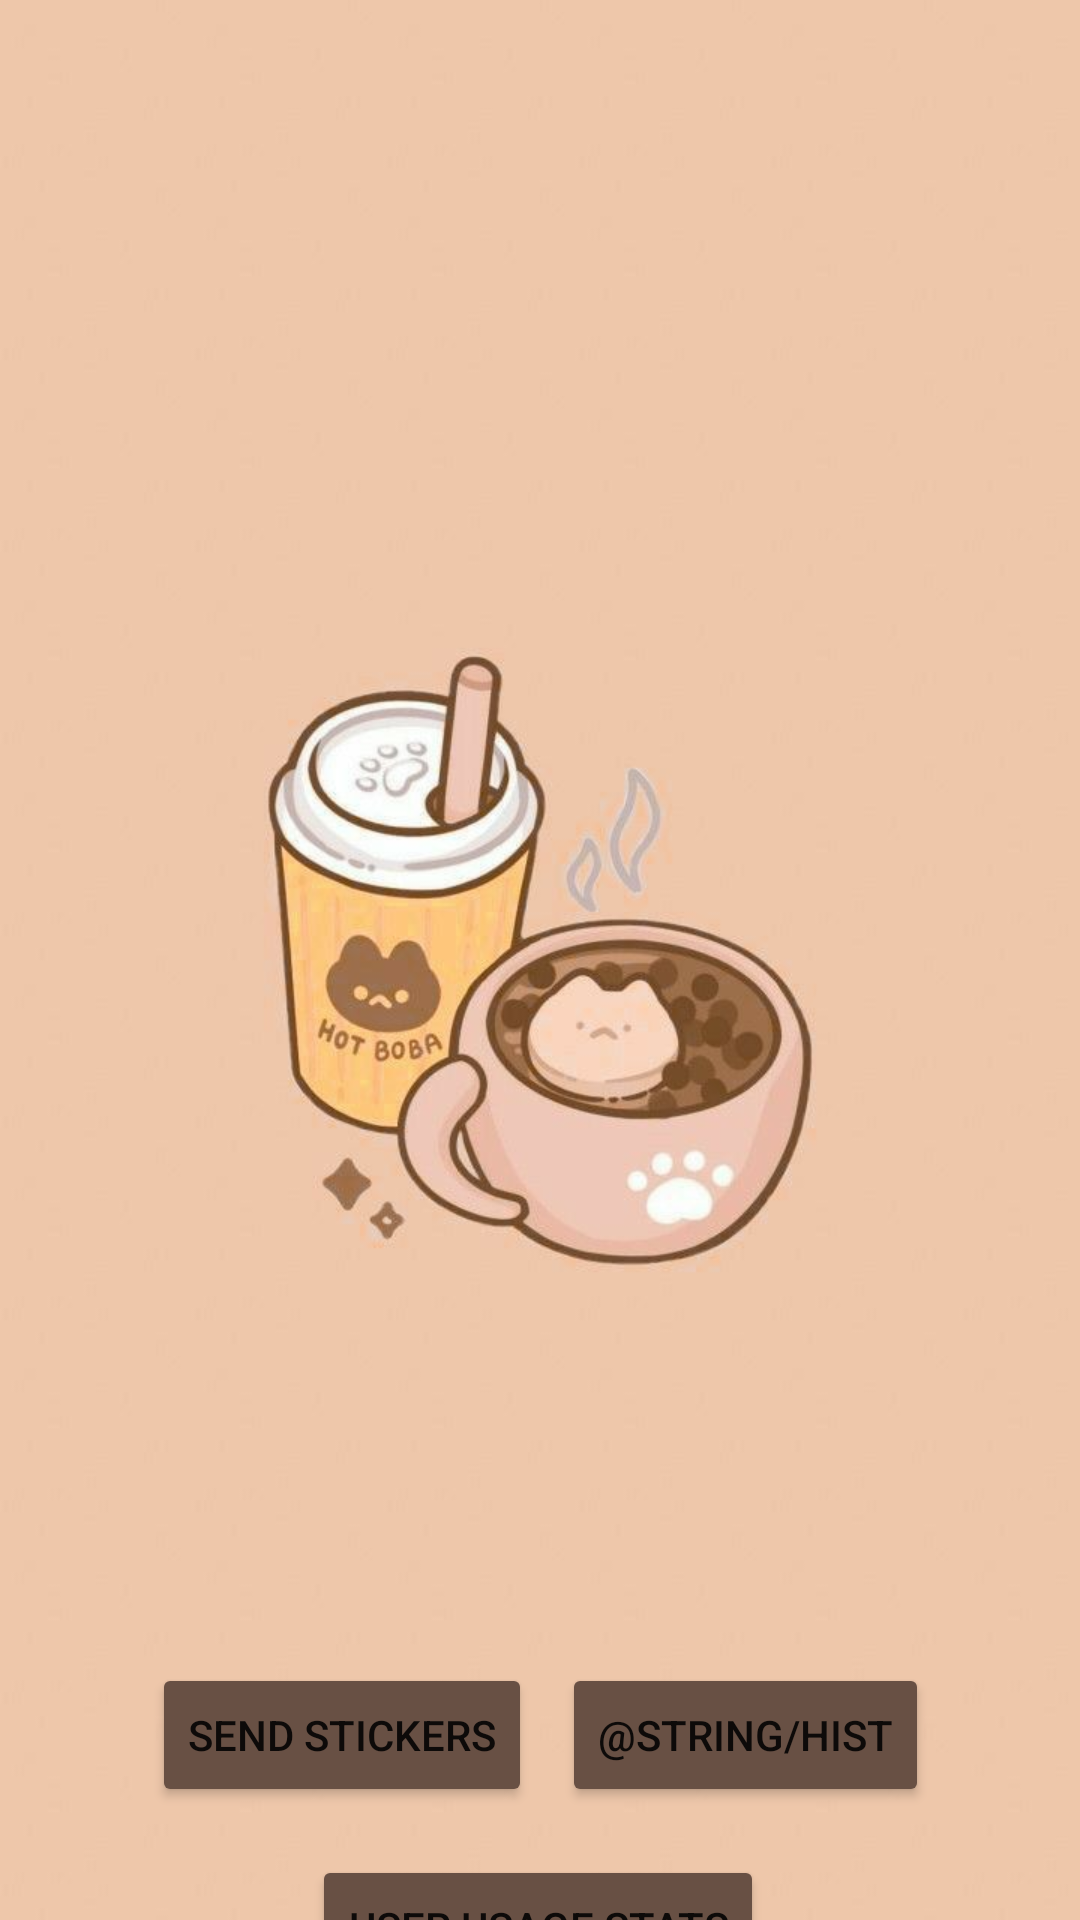

Layout XML and referenced resources for this Android screen:
<!-- AndroidManifest.xml: application theme Theme.NUMADSU22_A8 -->
<!-- res/layout/home_page_activity.xml -->
<?xml version="1.0" encoding="utf-8"?>
<androidx.constraintlayout.widget.ConstraintLayout xmlns:android="http://schemas.android.com/apk/res/android"
    xmlns:app="http://schemas.android.com/apk/res-auto"
    xmlns:tools="http://schemas.android.com/tools"
    android:layout_width="match_parent"
    android:layout_height="match_parent"
    tools:context=".MainActivity"
    android:background="@drawable/background2">

    <androidx.recyclerview.widget.RecyclerView
        android:id="@+id/recyclerView"
        android:layout_width="204dp"
        android:layout_height="533dp"
        android:padding="5dp"
        app:layout_constraintBottom_toBottomOf="parent"
        app:layout_constraintEnd_toEndOf="parent"
        app:layout_constraintHeight_percent=".875"
        app:layout_constraintHorizontal_bias="0.0"
        app:layout_constraintStart_toStartOf="parent"
        app:layout_constraintTop_toTopOf="parent"
        app:layout_constraintVertical_bias="0.0"
        tools:ignore="MissingConstraints" />

    <androidx.recyclerview.widget.RecyclerView
        android:id="@+id/recyclerViewSticker"
        android:layout_width="208dp"
        android:layout_height="533dp"
        app:layout_constraintBottom_toBottomOf="parent"
        app:layout_constraintEnd_toEndOf="parent"
        app:layout_constraintHorizontal_bias="0.987"
        app:layout_constraintStart_toEndOf="@+id/recyclerView"
        app:layout_constraintTop_toTopOf="parent"
        app:layout_constraintVertical_bias="0.0" />

    <LinearLayout
        android:id="@+id/button_container"
        android:layout_width="wrap_content"
        android:layout_height="0dp"
        android:gravity="center"
        app:layout_constraintBottom_toBottomOf="parent"
        app:layout_constraintEnd_toEndOf="parent"
        app:layout_constraintHeight_percent=".125"
        app:layout_constraintStart_toStartOf="parent"
        app:layout_constraintTop_toBottomOf="@id/recyclerView"
        app:layout_constraintVertical_bias="0.196">

        <Button
            android:id="@+id/sendSticker"
            android:layout_width="wrap_content"
            android:layout_height="wrap_content"
            android:backgroundTint="#685044"
            android:clickable="true"
            android:text="@string/send"
            app:layout_constraintBottom_toBottomOf="parent"
            app:layout_constraintEnd_toEndOf="parent"
            app:layout_constraintStart_toEndOf="@id/history"
            app:layout_constraintTop_toBottomOf="@+id/recyclerView"
            app:layout_constraintVertical_bias="1.0" />

        <Button
            android:id="@+id/history"
            android:layout_width="wrap_content"
            android:layout_height="wrap_content"
            android:layout_marginLeft="10dp"
            android:backgroundTint="#685044"
            android:text="@string/hist"
            app:layout_constraintBottom_toBottomOf="parent"
            app:layout_constraintEnd_toStartOf="@id/sendSticker"
            app:layout_constraintStart_toStartOf="parent"
            app:layout_constraintTop_toBottomOf="@+id/recyclerView" />

    </LinearLayout>

    <Button
        android:id="@+id/stat"
        android:layout_width="wrap_content"
        android:layout_height="wrap_content"
        android:backgroundTint="#685044"
        android:text="@string/stat"
        app:layout_constraintBottom_toBottomOf="parent"
        app:layout_constraintEnd_toEndOf="parent"
        app:layout_constraintHorizontal_bias="0.497"
        app:layout_constraintStart_toStartOf="parent"
        app:layout_constraintTop_toBottomOf="@+id/button_container"
        app:layout_constraintVertical_bias="0.0" />
</androidx.constraintlayout.widget.ConstraintLayout>
<!-- resources referenced by this layout -->
<resources>
  <!-- drawable background2: png bitmap (drawable, 29069 bytes) -->
  <string name="send">Send Stickers</string>
  <string name="stat">User Usage Stats</string>
  <style name="Theme.NUMADSU22_A8" parent="Theme.MaterialComponents.DayNight.DarkActionBar">
          
          <item name="colorPrimary">@color/purple_500</item>
          <item name="colorPrimaryVariant">@color/purple_700</item>
          <item name="colorOnPrimary">@color/white</item>
          
          <item name="colorSecondary">@color/teal_200</item>
          <item name="colorSecondaryVariant">@color/teal_700</item>
          <item name="colorOnSecondary">@color/black</item>
          
          <item name="android:statusBarColor" tools:targetApi="l">?attr/colorPrimaryVariant</item>
          
      </style>
  <!-- not gathered from this repository: default colours our renderer supplied (Android Studio template values) -->
  <color name="purple_500">#FF6200EE</color>
  <color name="purple_700">#FF3700B3</color>
  <color name="teal_200">#FF03DAC5</color>
  <color name="teal_700">#FF018786</color>
  <color name="black">#FF000000</color>
  <color name="white">#FFFFFFFF</color>
</resources>
